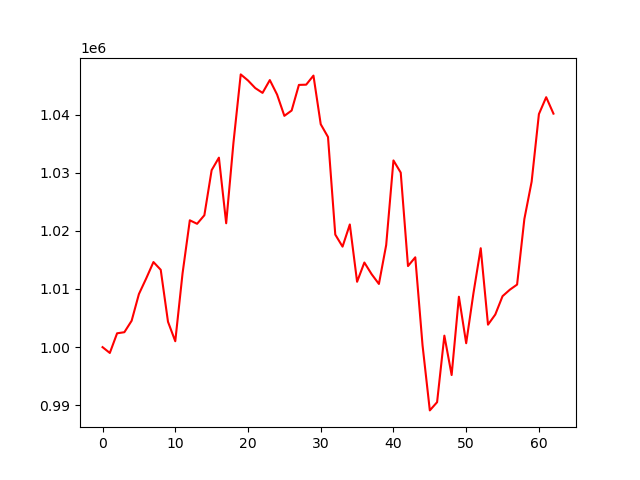

Source data for this figure (header and first rows):
account_value, date, daily_return
1000000, 2023-01-04, 
999000, 2023-01-05, -0.001
1002381, 2023-01-06, 0.003385
1002568, 2023-01-09, 0.0001864
1004538, 2023-01-10, 0.001965
1009129, 2023-01-11, 0.00457
1011808, 2023-01-12, 0.002655
1014634, 2023-01-13, 0.002793
1013303, 2023-01-17, -0.001312
1004361, 2023-01-18, -0.008824
1001015, 2023-01-19, -0.003332
1012677, 2023-01-20, 0.01165
1021815, 2023-01-23, 0.009023
1021213, 2023-01-24, -0.0005889
1022684, 2023-01-25, 0.001441
1030434, 2023-01-26, 0.007577
1032590, 2023-01-27, 0.002093
1021304, 2023-01-30, -0.01093
1035163, 2023-01-31, 0.01357
1046908, 2023-02-01, 0.01135
1045861, 2023-02-02, -0.001
1044553, 2023-02-03, -0.001251
1043729, 2023-02-06, -0.0007893
1045933, 2023-02-07, 0.002112
1043436, 2023-02-08, -0.002388
1039780, 2023-02-09, -0.003504
1040695, 2023-02-10, 0.0008799
1045102, 2023-02-13, 0.004234
1045141, 2023-02-14, 3.771020979859152e-05
1046702, 2023-02-15, 0.001494
1038339, 2023-02-16, -0.00799
1036141, 2023-02-17, -0.002117
1019359, 2023-02-21, -0.0162
1017286, 2023-02-22, -0.002034
1021100, 2023-02-23, 0.003749
1011242, 2023-02-24, -0.009654
1014555, 2023-02-27, 0.003276
1012546, 2023-02-28, -0.001979
1010868, 2023-03-01, -0.001658
1017559, 2023-03-02, 0.006619
1032114, 2023-03-03, 0.0143
1030014, 2023-03-06, -0.002034
1013945, 2023-03-07, -0.0156
1015451, 2023-03-08, 0.001485
1000310, 2023-03-09, -0.01491
989121, 2023-03-10, -0.01119
990533, 2023-03-13, 0.001428
1001976, 2023-03-14, 0.01155
995204, 2023-03-15, -0.006759
1008671, 2023-03-16, 0.01353
1000673, 2023-03-17, -0.00793
1009287, 2023-03-20, 0.008608
1017014, 2023-03-21, 0.007656
1003864, 2023-03-22, -0.01293
1005606, 2023-03-23, 0.001735
1008766, 2023-03-24, 0.003142
1009874, 2023-03-27, 0.001099
1010760, 2023-03-28, 0.0008773
1022038, 2023-03-29, 0.01116
1028455, 2023-03-30, 0.006279
... 3 more rows
